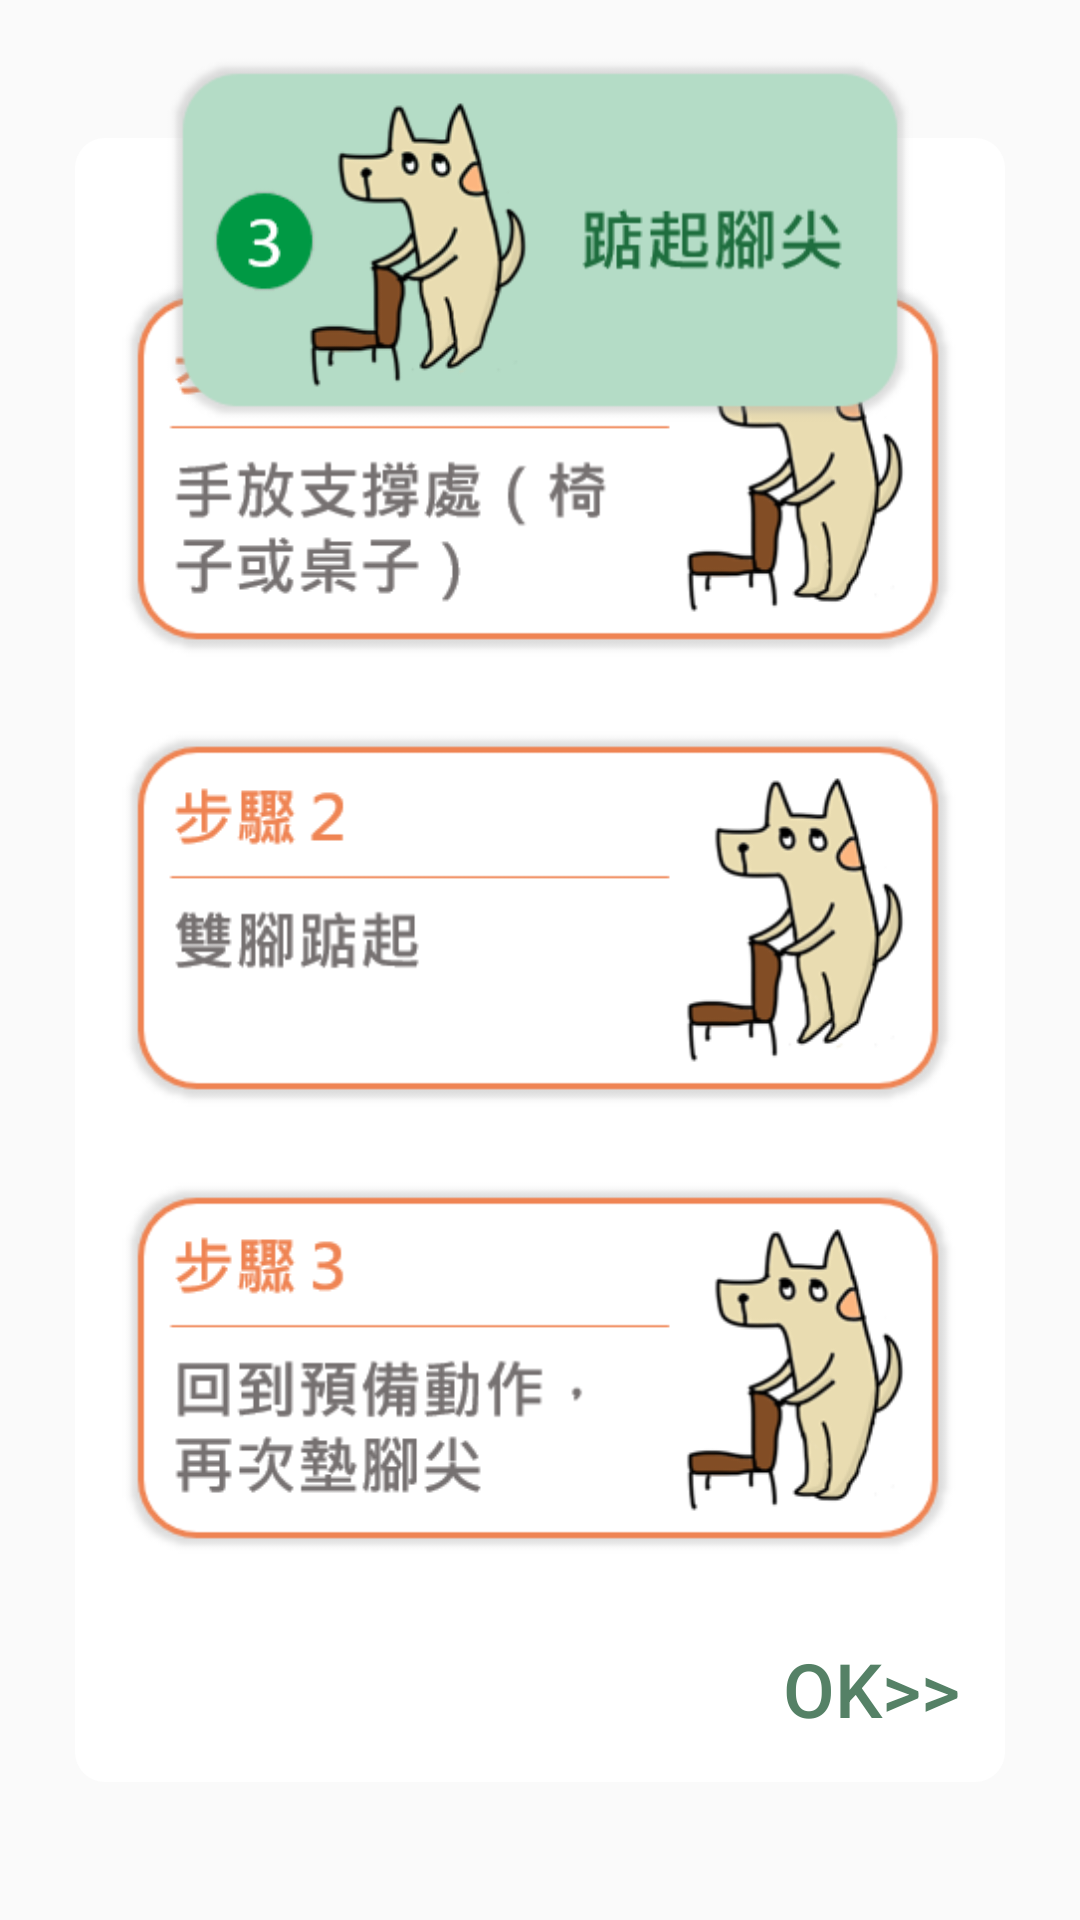

Write the Android layout XML for this screen, with the resource values it uses.
<!-- AndroidManifest.xml: application theme Theme.Fitit -->
<!-- res/layout/lowerlimb_popup4.xml -->
<?xml version="1.0" encoding="utf-8"?>
<androidx.constraintlayout.widget.ConstraintLayout xmlns:android="http://schemas.android.com/apk/res/android"
    android:layout_width="match_parent"
    android:layout_height="match_parent"
    xmlns:app="http://schemas.android.com/apk/res-auto">
    <androidx.constraintlayout.widget.Guideline
        android:id="@+id/vertical_10"
        android:layout_width="match_parent"
        android:layout_height="match_parent"
        android:orientation="vertical"
        app:layout_constraintGuide_percent="0.07"/>
    <androidx.constraintlayout.widget.Guideline
        android:id="@+id/vertical_90"
        android:orientation="vertical"
        android:layout_width="match_parent"
        android:layout_height="match_parent"
        app:layout_constraintGuide_percent="0.93"
        />
    <androidx.constraintlayout.widget.Guideline
        android:layout_width="match_parent"
        android:layout_height="match_parent"
        android:orientation="horizontal"
        app:layout_constraintGuide_percent="0.9"
        android:id="@+id/horizontal_90"/>
    <androidx.constraintlayout.widget.Guideline
        android:id="@+id/horizontal_15"
        android:layout_width="match_parent"
        android:layout_height="match_parent"
        android:orientation="horizontal"
        app:layout_constraintGuide_percent="0.15"/>
    <androidx.constraintlayout.widget.Guideline
        android:id="@+id/horizontal_25"
        android:layout_width="match_parent"
        android:layout_height="match_parent"
        android:orientation="horizontal"
        app:layout_constraintGuide_percent="0.25"/>
    <LinearLayout
        android:layout_width="wrap_content"
        android:layout_height="match_parent"
        android:gravity="center"
        app:layout_constraintTop_toTopOf="@id/horizontal_15"
        app:layout_constraintBottom_toBottomOf="@id/horizontal_90"
        app:layout_constraintLeft_toLeftOf="@id/vertical_10"
        app:layout_constraintRight_toRightOf="@id/vertical_90"
        >
        <LinearLayout
            android:layout_width="wrap_content"
            android:layout_height="wrap_content"
            android:gravity="center"
            android:orientation="vertical"
            android:paddingRight="15dp"
            android:paddingLeft="15dp"
            android:background="@drawable/white_form"
            >
            <ImageView
                android:layout_marginTop="40dp"
                android:src="@drawable/introduction_lower3_1"
                android:layout_width="280dp"
                android:layout_height="140dp"/>
            <ImageView
                android:layout_marginTop="10dp"
                android:src="@drawable/introduction_lower3_2"
                android:layout_width="280dp"
                android:layout_height="140dp"/>
            <ImageView
                android:layout_marginTop="10dp"
                android:src="@drawable/introduction_lower3_3"
                android:layout_width="280dp"
                android:layout_height="140dp"/>
            <LinearLayout
                android:layout_width="match_parent"
                android:layout_height="wrap_content"
                android:gravity="right"
                android:orientation="horizontal">
                <Button
                    android:id="@+id/next_btn"
                    android:layout_width="wrap_content"
                    android:layout_height="wrap_content"
                    android:text="OK>>"
                    android:textSize="25dp"
                    android:textColor="@color/green_txt"
                    android:layout_marginTop="20dp"
                    android:gravity="right"
                    android:background="#00000000"/>
            </LinearLayout>
        </LinearLayout>
    </LinearLayout>

    <ImageView
        android:src="@drawable/pop_lower3"
        android:layout_width="250dp"
        android:layout_height="150dp"
        app:layout_constraintTop_toTopOf="parent"
        app:layout_constraintLeft_toLeftOf="@id/vertical_10"
        app:layout_constraintRight_toRightOf="@id/vertical_90"
        app:layout_constraintBottom_toBottomOf="@id/horizontal_25"
        />
</androidx.constraintlayout.widget.ConstraintLayout>
<!-- resources referenced by this layout -->
<resources>
  <color name="green_txt">#558166</color>
  <!-- drawable introduction_lower3_1: png bitmap (drawable, 24987 bytes) -->
  <!-- drawable introduction_lower3_2: png bitmap (drawable, 22833 bytes) -->
  <!-- drawable introduction_lower3_3: png bitmap (drawable, 25294 bytes) -->
  <!-- drawable pop_lower3: png bitmap (drawable, 20714 bytes) -->
  <!-- drawable white_form (drawable) -->
  <?xml version="1.0" encoding="utf-8"?>
  <selector xmlns:android="http://schemas.android.com/apk/res/android">
      <item>
          <shape>
              <solid android:color="@color/white" />
              <corners android:radius="10dp" />
          </shape>
      </item>
  </selector>
  <style name="Theme.Fitit" parent="Theme.MaterialComponents.DayNight.NoActionBar.Bridge">
          
          <item name="colorPrimary">@color/tan</item>
          <item name="colorPrimaryVariant">@color/tan</item>
          <item name="colorOnPrimary">@color/white</item>
          
          <item name="colorSecondary">@color/tan</item>
          <item name="colorSecondaryVariant">@color/tan</item>
          <item name="colorOnSecondary">@color/peru</item>
          
          <item name="android:statusBarColor" tools:targetApi="l">?attr/colorPrimaryVariant</item>
          
      </style>
  <color name="white">#FFFFFFFF</color>
  <color name="tan">#D2B48C</color>
  <color name="peru">#CD853F</color>
</resources>
